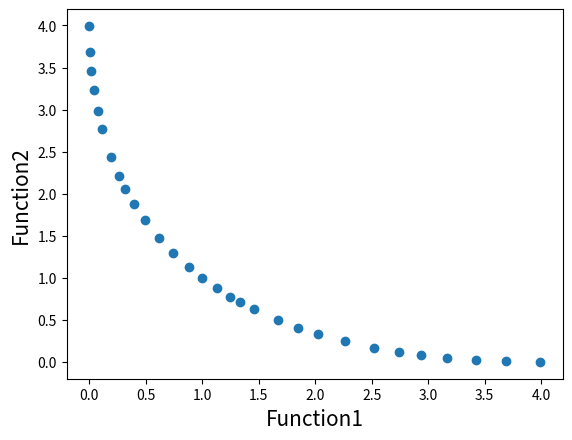

Recreate this plot in Python.
import random
import matplotlib.pyplot as plt


# 目标函数 1
def function1(x):
    value = -x**2
    return value


# 目标函数 2
def function2(x):
    value = -(x-2)**2
    return value


# 根据对应目标函数值对列表进行排序
def sort_by_obj_func_value(list1, values, descend_order=False):
    values_in_list1 = [values[i] for i in list1]
    values_list = zip(values_in_list1, list1)
    sorted_values_list = sorted(values_list, reverse=descend_order)   # reverse=False代表升序排列
    sorted_values, sorted_list = zip(*sorted_values_list)
    return list(sorted_list)


# 根据对应聚集度对列表进行排序（聚集度以字典形式存储，键为点索引，值为点的聚集度）
def sort_by_crowding_distance(list1, values, descend_order=False):
    values_in_list1 = [values.get(i) for i in list1]
    values_list = zip(values_in_list1, list1)
    sorted_values_list = sorted(values_list, reverse=descend_order)  # reverse=False代表升序排列
    sorted_values, sorted_list = zip(*sorted_values_list)
    return list(sorted_list)


# 快速非支配排序（返回种群中变量的位置索引，根据该索引可以找到对应目标函数值）
def fast_non_dominated_sort(values1, values2):
    S = [[] for i in range(0, len(values1))]
    front = [[]]
    n = [0 for i in range(0, len(values1))]
    rank = [0 for i in range(0, len(values1))]

    for p in range(0, len(values1)):
        S[p] = []
        n[p] = 0
        for q in range(0, len(values1)):
            if ((values1[p] > values1[q] and values2[p] > values2[q])
                    or (values1[p] >= values1[q] and values2[p] > values2[q])
                    or (values1[p] > values1[q] and values2[p] >= values2[q])):
                if q not in S[p]:
                    S[p].append(q)
            elif ((values1[q] > values1[p] and values2[q] > values2[p])
                  or (values1[q] >= values1[p] and values2[q] > values2[p])
                  or (values1[q] > values1[p] and values2[q] >= values2[p])):
                n[p] = n[p] + 1
        if n[p] == 0:
            rank[p] = 0
            if p not in front[0]:
                front[0].append(p)

    i = 0
    while front[i]:
        Q = []
        for p in front[i]:
            for q in S[p]:
                n[q] = n[q] - 1
                if n[q] == 0:
                    rank[q] = i+1
                    if q not in Q:
                        Q.append(q)
        i = i+1
        front.append(Q)

    del front[len(front)-1]
    return front


# 计算聚集距离（度）
def calc_crowding_distance(values1, values2, front):
    # 创建聚集度列表，存储多对元组，每个元组为 (该点索引，该点对应聚集度)
    distance = [(0, 0) for i in range(0, len(front))]
    sorted_front = sort_by_obj_func_value(front, values1[:], descend_order=False)
    # 排序后，front点的顺序改变，因此需要将每个点的索引与聚集度对应起来
    distance[0] = (sorted_front[0], 888888888888)
    distance[len(front) - 1] = (sorted_front[len(front) - 1], 888888888888)
    for k in range(1, len(front)-1):
        d1 = abs(values1[sorted_front[k+1]] - values1[sorted_front[k-1]]) / (max(values1)-min(values1))
        d2 = abs(values2[sorted_front[k+1]] - values2[sorted_front[k-1]]) / (max(values2)-min(values2))
        d = d1 + d2
        distance[k] = (sorted_front[k], d)
    # 将元组列表形式转换为字典形式，并返回
    return dict(distance)


# 交叉
def crossover(a, b):
    r = random.random()
    if r > 0.5:
        return mutation((a+b)/2)
    else:
        return mutation((a-b)/2)


# 变异
def mutation(solution):
    mutation_prob = random.random()
    if mutation_prob < 1:
        solution = min_x+(max_x-min_x)*random.random()
    return solution


# NSGA2算法整体运行流程
def NSGA2_run(population_N, max_gen_iter, min_x, max_x):
    # 初始种群（包含变量的数值）
    solution = [min_x + (max_x - min_x) * random.random() for i in range(0, population_N)]

    # 遗传迭代
    gen_iter_num = 0
    while gen_iter_num < max_gen_iter:
        print("已进化至第{}代".format(gen_iter_num))
        # 父代选择交叉变异后生成子代，然后将子代与父代合并为 2N的新种群
        solution2N = solution[:]
        while len(solution2N) != 2 * population_N:
            a1 = random.randint(0, population_N - 1)
            b1 = random.randint(0, population_N - 1)
            solution2N.append(crossover(solution[a1], solution[b1]))

        # 将包含父子的 2N规模种群进行排序淘汰，保留规模为 N的下一代种群
        function1_values2 = [function1(solution2N[i]) for i in range(0, 2 * population_N)]
        function2_values2 = [function2(solution2N[i]) for i in range(0, 2 * population_N)]
        ns_index_of_solution2N = fast_non_dominated_sort(function1_values2[:], function2_values2[:])
        # 计算 2N规模种群的聚集度情况
        crowding_distance_2N = []
        for i in range(0, len(ns_index_of_solution2N)):
            crowding_distance_2N.append(calc_crowding_distance(function1_values2[:], function2_values2[:],
                                                               ns_index_of_solution2N[i][:]))
        # 根据非支配和聚集度排序将 2N规模的种群缩减至 N
        solutionN = []
        for i in range(0, len(ns_index_of_solution2N)):  # i为每个 Pareto前沿
            # 根据聚集度对单个 Pareto前沿中的点进行排序
            sorted_index_of_front = sort_by_crowding_distance(ns_index_of_solution2N[i][:],
                                                              crowding_distance_2N[i], descend_order=True)
            # 按照综合排序结果，逐个添加，直至规模达到 N
            for index in sorted_index_of_front:
                solutionN.append(solution2N[index])
                if len(solutionN) == population_N:
                    break
            if len(solutionN) == population_N:
                break
        # 更新下一轮的种群
        solution = solutionN
        # 更新迭代次数
        gen_iter_num = gen_iter_num + 1

    return solution


if __name__ == "__main__":
    # 种群规模和迭代次数
    population_N = 30   # 种群规模
    max_gen_iter = 2000   # 最大迭代次数

    # 约束条件
    min_x = -55
    max_x = 55

    # 求解
    solution = NSGA2_run(population_N, max_gen_iter, min_x, max_x)

    # 输出最终解，以及每个解对应的目标函数值
    for index, value in enumerate(solution):
        print("Pareto前沿解{}为: ({}, {}, {})".format(index, value, -1*function1(value), -1*function2(value)))

    # 绘制 Pareto 前沿
    function1_values = [-1 * function1(solution[i]) for i in range(0, population_N)]
    function2_values = [-1 * function2(solution[i]) for i in range(0, population_N)]
    plt.xlabel('Function1', fontsize=15)
    plt.ylabel('Function2', fontsize=15)
    plt.scatter(function1_values, function2_values)
    plt.show()
